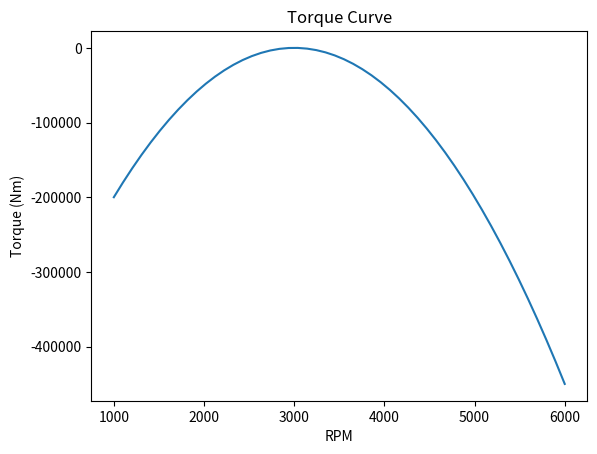

Python code for this plot:
import numpy as np
import matplotlib.pyplot as plt

rpm = np.linspace(1000, 6000, 50)
torque = 200 - 0.05 * (rpm - 3000) **2
 
plt.plot(rpm, torque)
plt.title("Torque Curve")
plt.xlabel("RPM")
plt.ylabel("Torque (Nm)")
plt.show()
